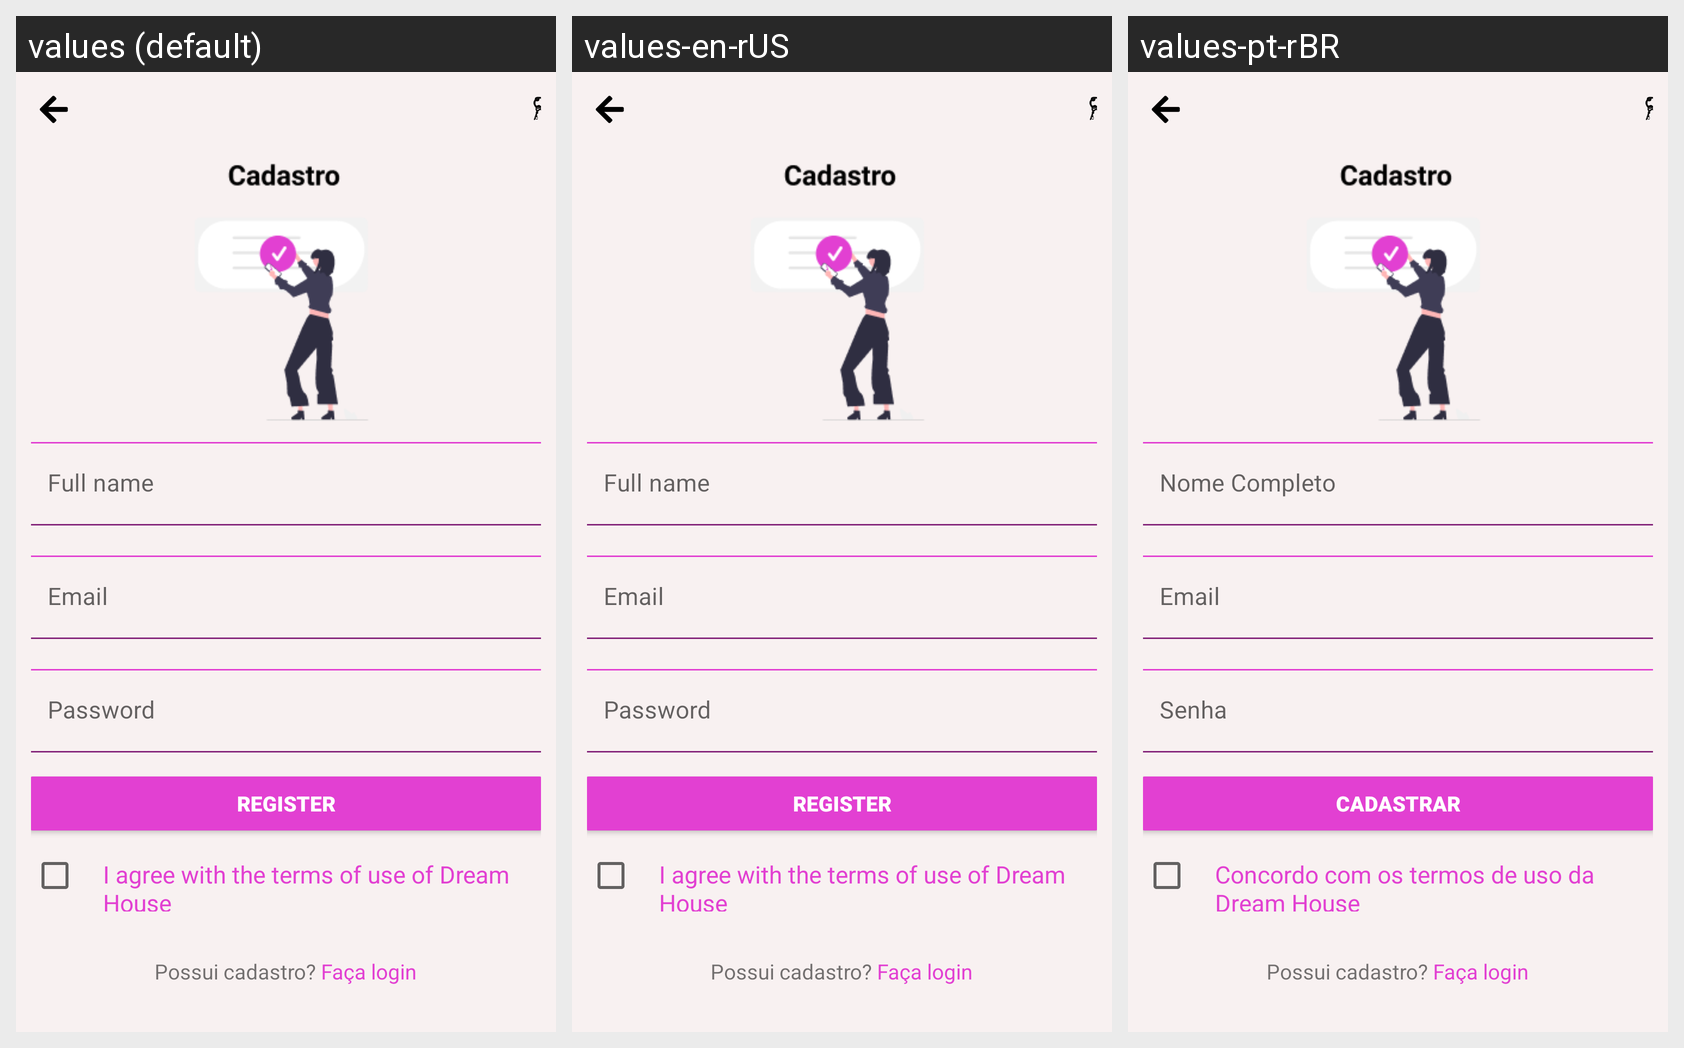

This grid shows one Android layout under several languages. Give, for every string resource on the screen, its name, the default text and each shown locale's text.
Android screen res/layout/activity_main.xml rendered under 3 locales, left to right: values (default), values-en-rUS, values-pt-rBR. Device: Nexus 5 (rendered at 1080×1920; each locale shown at half size, 540×960, under a caption strip naming it); theme Theme.DreamHouse.
Strings drawn on this screen, with the default value and each locale's value (text and hints the layout hard-codes, and strings that could not be matched under every locale, appear in the picture but are not listed):

nome_completo
  values: Full name
  values-en-rUS: Full name
  values-pt-rBR: Nome Completo

senha
  values: Password
  values-en-rUS: Password
  values-pt-rBR: Senha

cadastrar
  values: Register
  values-en-rUS: Register
  values-pt-rBR: Cadastrar

termos_uso_login
  values: I agree with the terms of use of Dream House
  values-en-rUS: I agree with the terms of use of Dream House
  values-pt-rBR: Concordo com os termos de uso da Dream House
